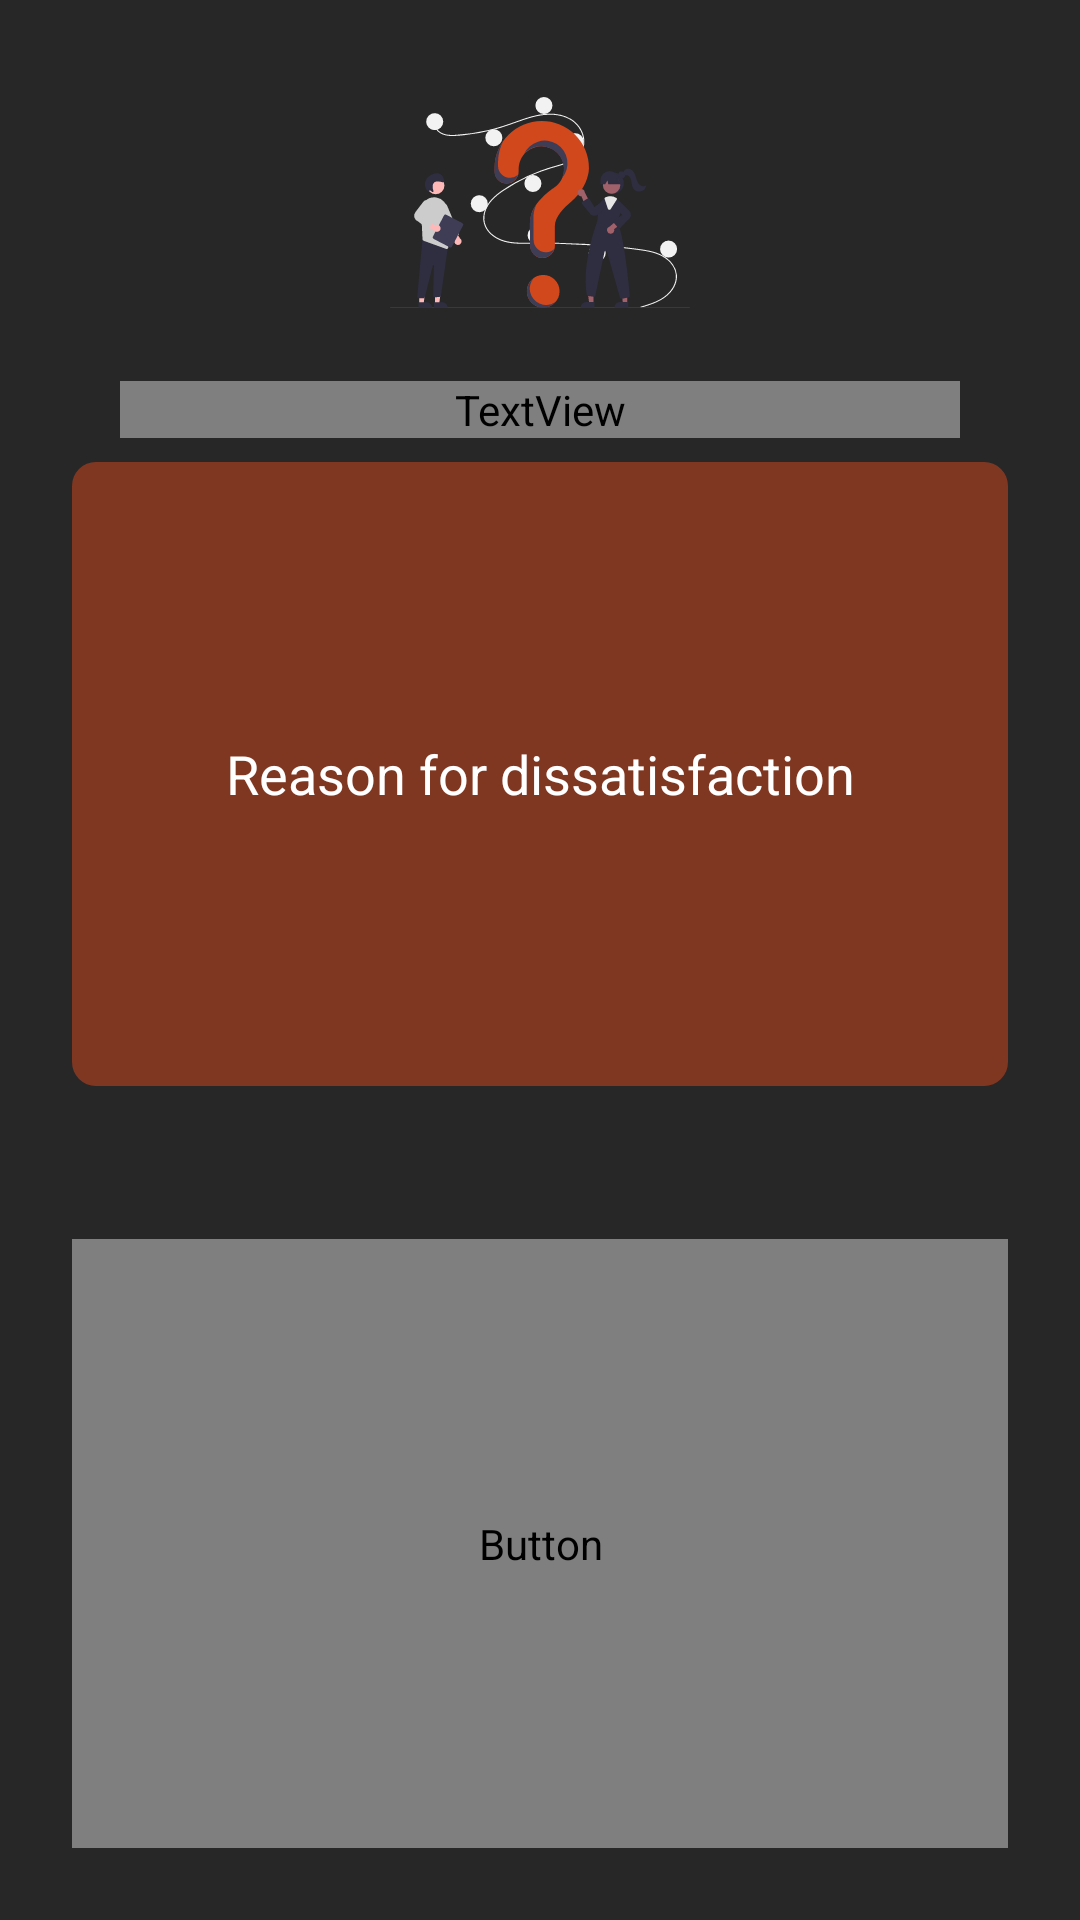

The Android layout XML behind this screen, and the referenced resources:
<!-- AndroidManifest.xml: application theme AppTheme -->
<!-- res/layout/reason_sheet.xml -->
<?xml version="1.0" encoding="utf-8"?>
<LinearLayout xmlns:android="http://schemas.android.com/apk/res/android"
    xmlns:app="http://schemas.android.com/apk/res-auto"
    android:layout_width="match_parent"
    android:layout_height="wrap_content"
    android:background="@color/blackTranslucent2"
    android:orientation="vertical"
    android:padding="16dp">

    <ImageView
        android:id="@+id/imageView4"
        android:layout_width="100dp"
        android:layout_height="103dp"
        android:layout_gravity="center"
        android:adjustViewBounds="true"
        app:srcCompat="@drawable/ic_question_1" />









    <TextView
        android:id="@+id/textView"
        android:layout_width="match_parent"
        android:layout_height="wrap_content"
        android:layout_marginLeft="24dp"
        android:layout_marginTop="8dp"
        android:layout_marginRight="24dp"
        android:gravity="center"
        android:text="Why?"
        android:textColor="@color/colorText"
        android:textSize="24sp"
        android:textStyle="bold" />


    <EditText
        android:id="@+id/suggestiontv"
        android:layout_width="match_parent"
        android:layout_height="wrap_content"
        android:layout_margin="8dp"
        android:layout_weight="1"
        android:background="@drawable/text_area"
        android:hint="Reason for dissatisfaction"
        android:gravity="center"
        android:textColorHint="@color/white"
        android:padding="16dp" />

    <TextView
        android:id="@+id/textView3"
        android:layout_width="match_parent"
        android:layout_height="wrap_content"
        android:gravity="center"
        android:layout_margin="8dp"
        android:textColor="@color/white" />

    <Button
        android:id="@+id/submitBt"
        android:layout_width="match_parent"
        android:layout_height="wrap_content"
        android:layout_margin="8dp"
        android:layout_weight="1"
        android:background="@drawable/button_1"
        android:padding="16dp"
        android:text="Submit"
        android:textColor="@color/colorText" />
</LinearLayout>
<!-- resources referenced by this layout -->
<resources>
  <color name="blackTranslucent2">#E6111111</color>
  <color name="white">#fff</color>
  <!-- drawable button_1 (drawable) -->
  <?xml version="1.0" encoding="utf-8"?>
  <shape xmlns:android="http://schemas.android.com/apk/res/android" android:shape="rectangle">
      <solid android:color="@color/white"/>
      <corners android:radius="8dp" />
  
  </shape>
  <!-- drawable ic_question_1: vector/xml drawable (drawable, 12617 chars, omitted) -->
  <!-- drawable text_area (drawable) -->
  <?xml version="1.0" encoding="utf-8"?>
  <shape xmlns:android="http://schemas.android.com/apk/res/android" android:shape="rectangle">
      <solid android:color="#86D1481D"/>
      <corners android:radius="8dp" />
  </shape>
  <style name="AppTheme" parent="Theme.AppCompat.Light.NoActionBar">
          
          <item name="colorPrimary">@color/colorPrimary</item>
          <item name="colorPrimaryDark">@color/colorPrimaryDark</item>
          <item name="colorAccent">@color/colorAccent</item>
  
          <item name="android:textColorHint">@color/colorPrimary</item>
      </style>
  <color name="colorPrimary">#111</color>
  <color name="colorPrimaryDark">#dc9829</color>
  <color name="colorAccent">#111</color>
</resources>
